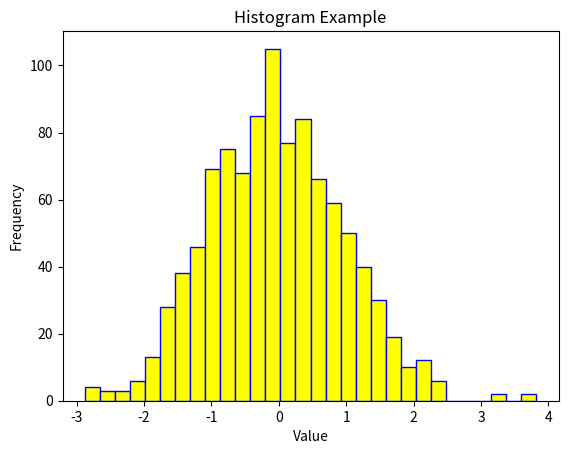

Write Python code to recreate this figure.
import matplotlib.pyplot as plt
import numpy as np 

# Generate random data 
data = np.random.randn(1000) 

# Use plt.hist() to create a histogram with specified bins and edge color
plt.hist(data, bins=30, color='yellow', edgecolor='blue') 

# Add labels and title 
plt.xlabel('Value') 
plt.ylabel('Frequency') 
plt.title('Histogram Example')

# Display the plot
plt.show()
